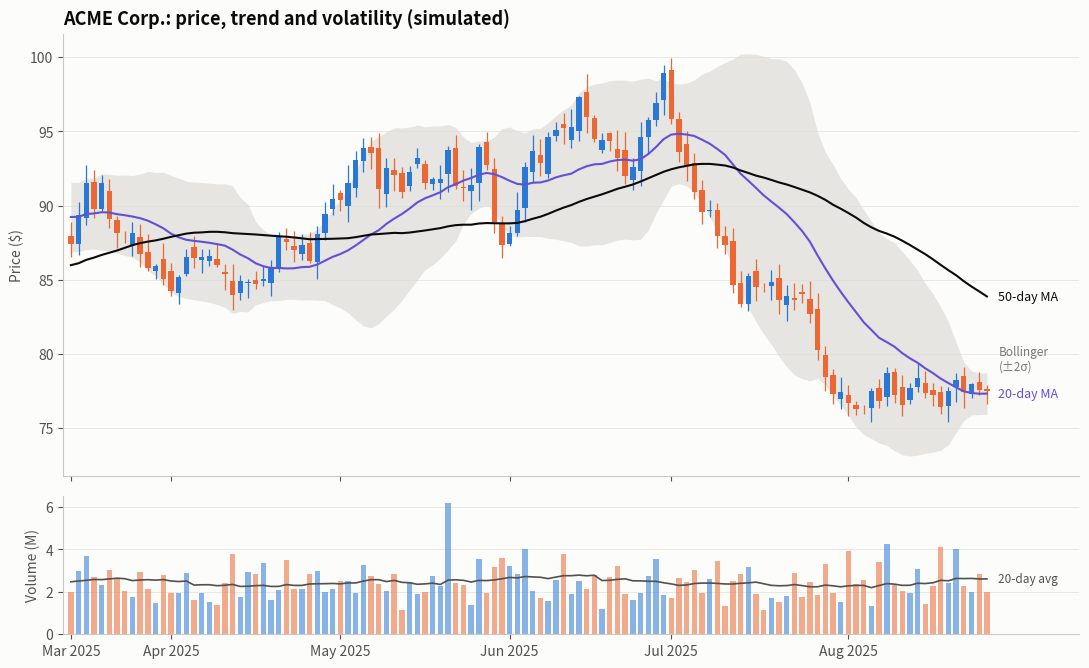

The script that saved this image: (Note: this script raises an exception after producing the figure.)
"""
Candlestick with Moving Averages, Bollinger Band & Volume  -  family: Finance & investment

DESIGN PURPOSE
The technical analyst's standard price panel. Candles show each day's open,
high, low and close. 20- and 50-day moving averages show trend, a Bollinger
band shows how unusual the price is relative to its own recent volatility, and
a separate volume panel shows conviction.

WHEN TO USE
  - Review a single security's recent price action with trend and volatility
    context
  - Spot moving-average crossovers, band squeezes or breakouts, and volume
    spikes
  - Present to trading or portfolio-management audiences who read this format
    daily

AVOID WHEN
  - The audience only needs the trend (a line of closing prices is clearer)
  - More than ~150 periods are shown (candles turn into noise; aggregate to
    weekly)
  - Putting volume on a second y-axis over the price (always give it its own
    panel)

ALTERNATIVES
  - Basic candlestick (05 · Change over time)
  - Line of closing price with MA overlay
  - Cumulative return vs benchmark

EXAMPLE
120 trading days of a simulated stock (illustrative), with 20/50-day moving
averages, a 20-day ±2σ Bollinger band and daily volume with its 20-day
average.

NOTE: Educational examples with simulated or historical data. Not investment
advice; past performance does not predict future returns.

Run:  python candlestick_ma_volume.py
"""
import sys
from pathlib import Path

import numpy as np
import pandas as pd
import matplotlib.pyplot as plt

# Library style: categorical colors in fixed order, recessive axes, hairline grid.
PALETTE = ["#2a78d6", "#eb6834", "#1baf7a", "#eda100",
           "#e87ba4", "#008300", "#6250d6", "#e34948"]
SEQ_CMAP = "Blues"      # sequential: one hue, light -> dark
DIV_CMAP = "RdBu_r"     # diverging: two opposite hues, neutral midpoint
GRAY = "#b8b7b1"        # de-emphasised marks
plt.rcParams.update({
    "figure.figsize": (8, 4.8), "figure.dpi": 110, "figure.facecolor": "#fcfcfb",
    "axes.facecolor": "#fcfcfb", "axes.edgecolor": "#c9c8c3", "axes.linewidth": 0.8,
    "axes.spines.top": False, "axes.spines.right": False,
    "axes.grid": True, "grid.color": "#e6e5e1", "grid.linewidth": 0.6, "axes.axisbelow": True,
    "axes.prop_cycle": plt.cycler(color=PALETTE),
    "axes.titlesize": 13, "axes.titleweight": "bold", "axes.titlelocation": "left",
    "axes.labelcolor": "#52514e", "xtick.color": "#52514e", "ytick.color": "#52514e",
    "text.color": "#0b0b0b", "font.size": 10, "lines.linewidth": 2,
    "legend.frameon": False,
})

# --- Example data ------------------------------------------------------------
rng = np.random.default_rng(21)
n_total, n_show = 170, 120          # extra history warms up the 50-day average
dates = pd.bdate_range("2025-01-02", periods=n_total)
ret = rng.normal(0.0006, 0.016, n_total)
ret[95:115] += 0.004                # a rally
ret[140:152] -= 0.007               # a pullback
close = 80 * np.exp(np.cumsum(ret))
open_ = np.r_[80, close[:-1]] * (1 + rng.normal(0, 0.004, n_total))
high = np.maximum(open_, close) * (1 + rng.uniform(0.001, 0.014, n_total))
low = np.minimum(open_, close) * (1 - rng.uniform(0.001, 0.014, n_total))
volume = rng.lognormal(np.log(2e6), 0.3, n_total) * (1 + 10 * np.abs(ret))

df = pd.DataFrame({"open": open_, "high": high, "low": low, "close": close,
                   "volume": volume}, index=dates)
df["ma20"] = df["close"].rolling(20).mean()
df["ma50"] = df["close"].rolling(50).mean()
sd20 = df["close"].rolling(20).std()
df["bb_upper"] = df["ma20"] + 2 * sd20
df["bb_lower"] = df["ma20"] - 2 * sd20
df["vol_ma20"] = df["volume"].rolling(20).mean()
df = df.iloc[-n_show:].round(2)
df.tail()

# --- Plot --------------------------------------------------------------------
fig, (ax, axv) = plt.subplots(2, 1, figsize=(11, 6.8), sharex=True,
                              gridspec_kw={"height_ratios": [3.2, 1]})
x = np.arange(len(df))
up = (df["close"] >= df["open"]).to_numpy()
colors = np.where(up, PALETTE[0], PALETTE[1])

ax.fill_between(x, df["bb_lower"], df["bb_upper"], color="#dddcd6", alpha=0.7, linewidth=0)
ax.vlines(x, df["low"], df["high"], color=colors, linewidth=0.9)
ax.bar(x, (df["close"] - df["open"]).abs().clip(lower=0.03),
       bottom=df[["open", "close"]].min(axis=1), color=colors, width=0.7)
ax.plot(x, df["ma20"], color=PALETTE[6], linewidth=1.5)
ax.plot(x, df["ma50"], color="#0b0b0b", linewidth=1.5)
end = len(df) - 1
for col, label, color in [("ma20", "20-day MA", PALETTE[6]), ("ma50", "50-day MA", "#0b0b0b")]:
    ax.text(end + 1.5, df[col].iloc[-1], label, color=color, va="center", fontsize=9)
ax.text(end + 1.5, df["bb_upper"].iloc[-1], "Bollinger\n(±2σ)", color="#7a7974",
        va="bottom", fontsize=8.5)
ax.set_xlim(-1, len(df) + 11)
ax.set_ylabel("Price ($)")
ax.set_title("ACME Corp.: price, trend and volatility (simulated)")

axv.bar(x, df["volume"] / 1e6, color=colors, width=0.7, alpha=0.55)
axv.plot(x, df["vol_ma20"] / 1e6, color="#52514e", linewidth=1.2)
axv.text(end + 1.5, df["vol_ma20"].iloc[-1] / 1e6, "20-day avg", color="#52514e",
         va="center", fontsize=8.5)
axv.set_ylabel("Volume (M)")

month_start = np.flatnonzero(df.index.month != np.r_[0, df.index.month[:-1]])
axv.set_xticks(month_start, df.index[month_start].strftime("%b %Y"))
for a in (ax, axv):
    a.grid(axis="x", visible=False)
fig.tight_layout()

# --- Save / show -------------------------------------------------------------
out = Path(__file__).with_name(Path(__file__).stem + ".png")
fig.savefig(out, dpi=150, bbox_inches="tight")
print(f"saved {out}")
if "--no-show" not in sys.argv:
    plt.show()
